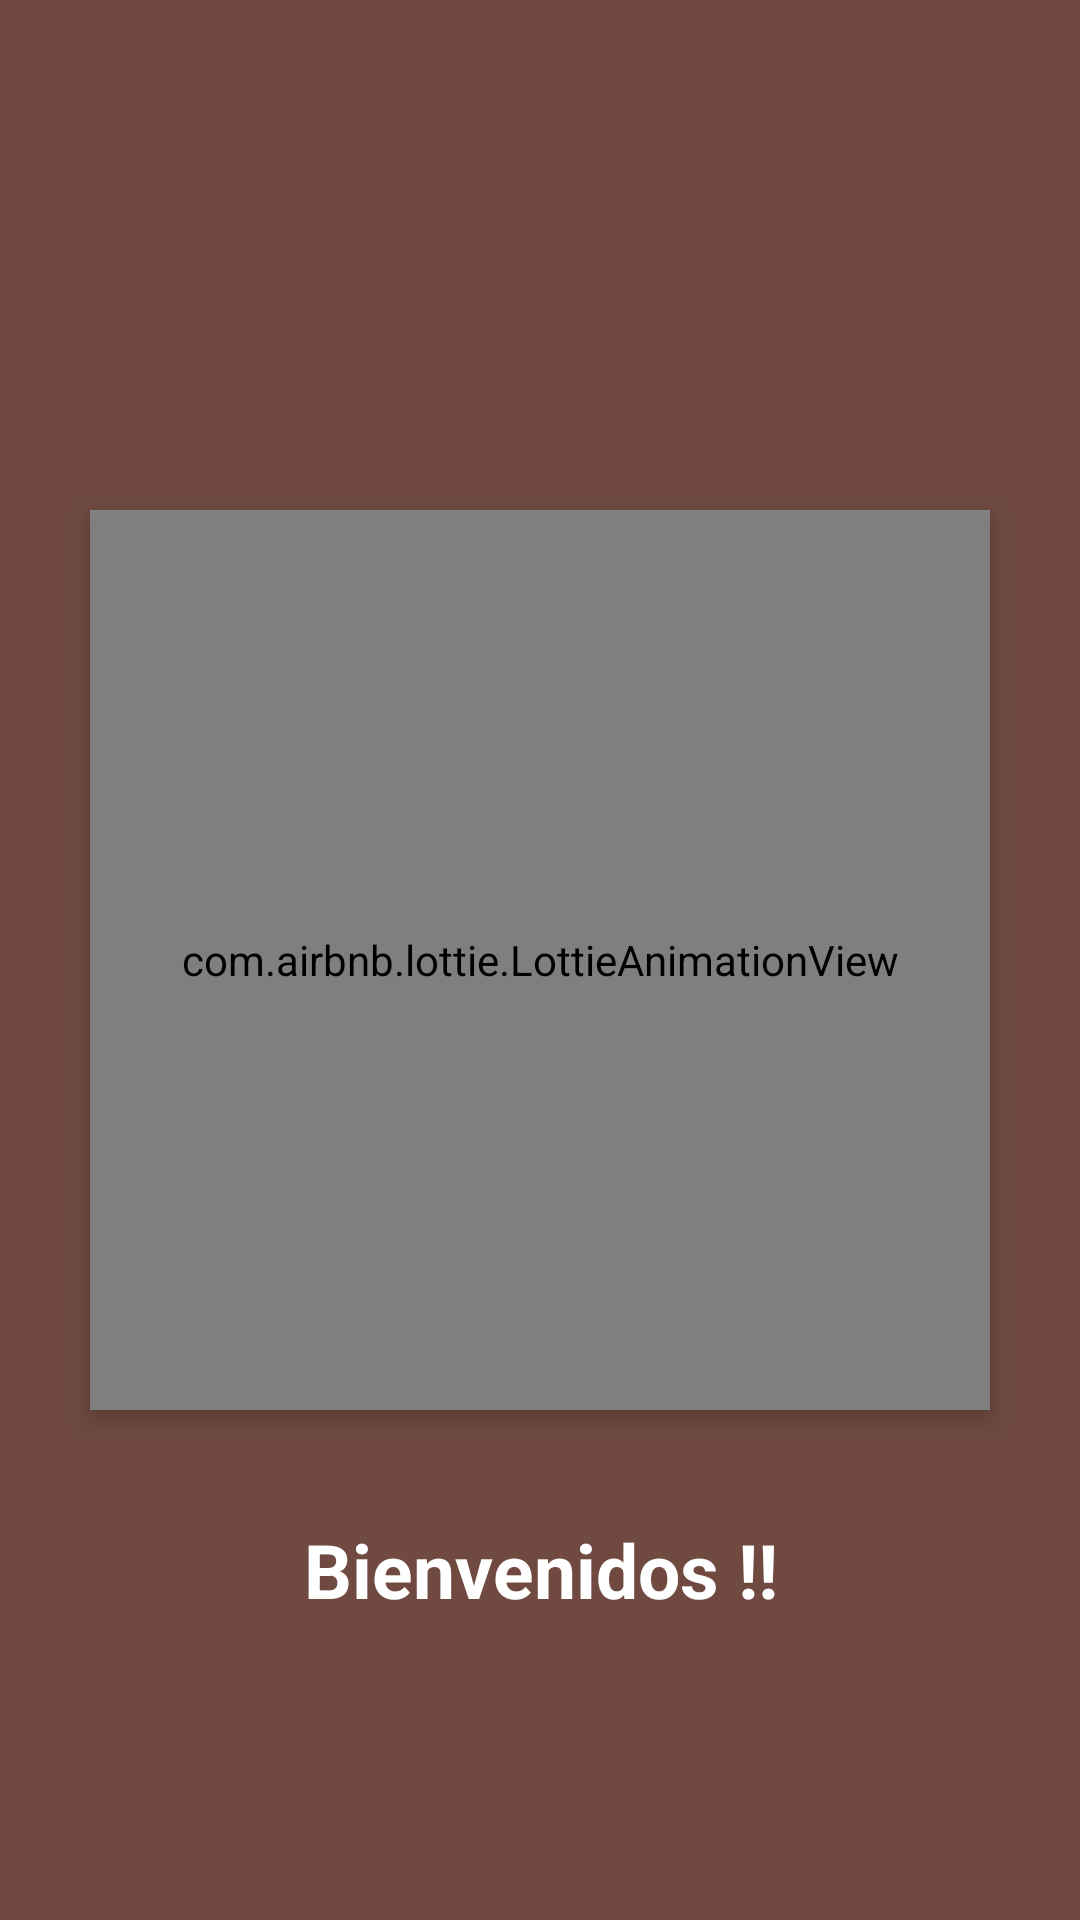

Layout XML and referenced resources for this Android screen:
<!-- AndroidManifest.xml: application theme Theme.CafeteriaLaPepita -->
<!-- res/layout/activity_splashscren.xml -->
<?xml version="1.0" encoding="utf-8"?>
<RelativeLayout xmlns:android="http://schemas.android.com/apk/res/android"
    xmlns:app="http://schemas.android.com/apk/res-auto"
    xmlns:tools="http://schemas.android.com/tools"
    android:layout_width="match_parent"
    android:layout_height="match_parent"
    tools:context=".splashscren"
    android:background="#704A41">

    <TextView
        android:id="@+id/splashtitulo"
        android:layout_width="wrap_content"
        android:layout_height="wrap_content"
        android:layout_alignParentBottom="true"
        android:layout_centerHorizontal="true"
        android:layout_marginStart="100dp"
        android:layout_marginTop="100dp"
        android:layout_marginEnd="100dp"
        android:layout_marginBottom="100dp"
        android:text="Bienvenidos !!"
        android:textAlignment="center"
        android:textColor="@color/white"
        android:textSize="25dp"
        android:textStyle="bold" />

    <com.airbnb.lottie.LottieAnimationView
        android:id="@+id/lottie"
        android:layout_width="300dp"
        android:layout_height="300dp"
        android:layout_centerInParent="true"
        android:elevation="5dp"
        app:lottie_autoPlay="true"
        app:lottie_rawRes="@raw/coffeapp" />

</RelativeLayout>
<!-- resources referenced by this layout -->
<resources>
  <color name="white">#FFFFFFFF</color>
  <style name="Theme.CafeteriaLaPepita" parent="Theme.MaterialComponents.DayNight.NoActionBar">
          
          <item name="colorPrimary">@color/purple_500</item>
          <item name="colorPrimaryVariant">@color/purple_700</item>
          <item name="colorOnPrimary">@color/white</item>
          
          <item name="colorSecondary">@color/teal_200</item>
          <item name="colorSecondaryVariant">@color/teal_700</item>
          <item name="colorOnSecondary">@color/black</item>
          
          <item name="android:statusBarColor">?attr/colorPrimaryVariant</item>
          
      </style>
  <color name="purple_500">#FF6200EE</color>
  <color name="purple_700">#FF3700B3</color>
  <color name="teal_200">#FF03DAC5</color>
  <color name="teal_700">#FF018786</color>
  <color name="black">#FF000000</color>
</resources>
